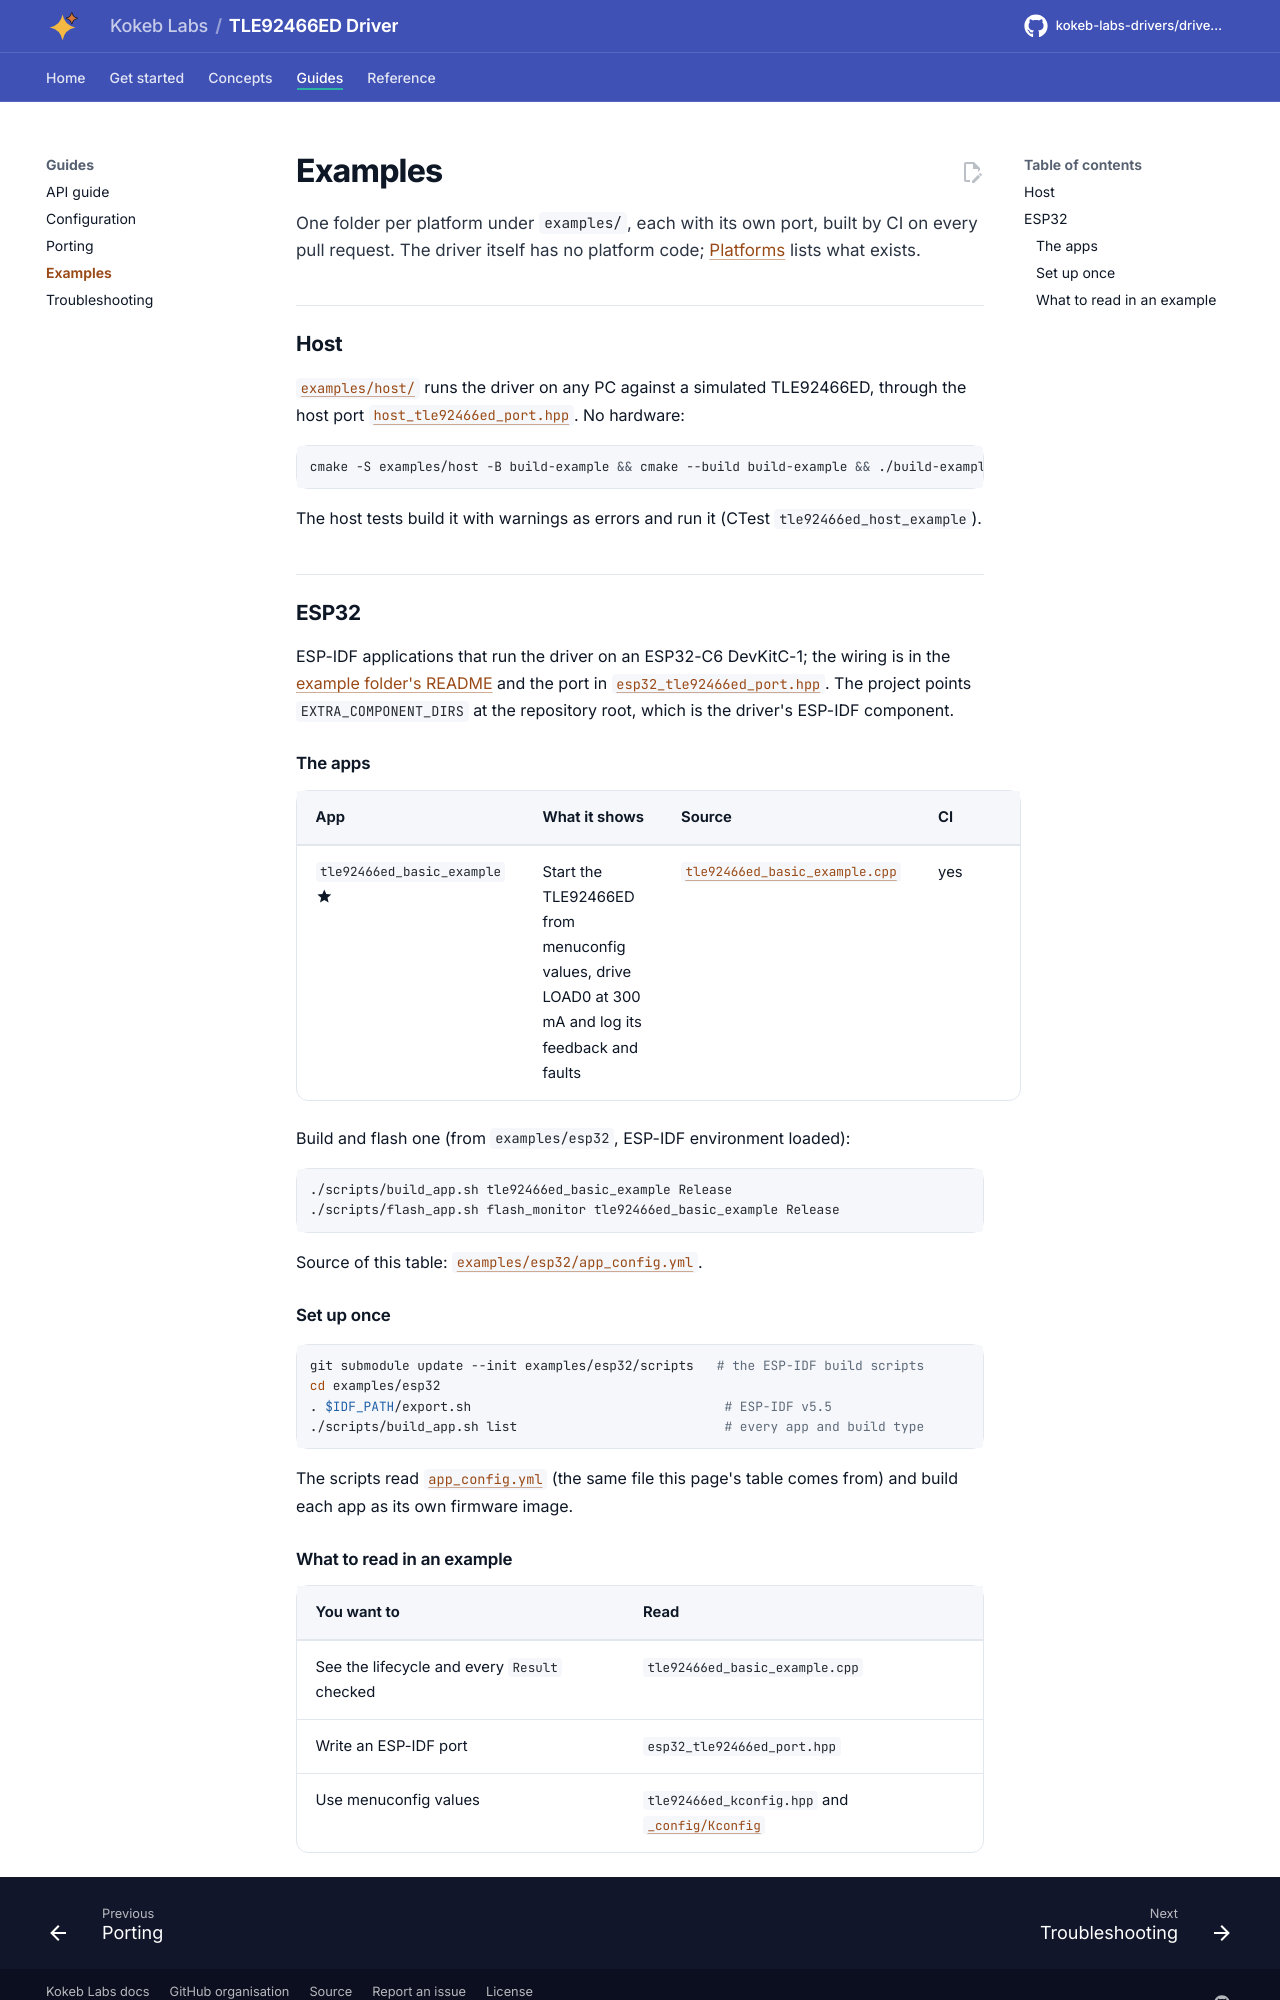

repository: kokeb-labs-drivers/driver-tle92466ed · page: dev/examples/index.html · generator: mkdocs

# Examples

One folder per platform under `examples/`, each with its own port, built by CI on every pull request. The driver
itself has no platform code; [Platforms](platforms.md) lists what exists.

## Host

[`examples/host/`](../examples/host/README.md) runs the driver on any PC against a simulated TLE92466ED, through the
host port [`host_tle92466ed_port.hpp`](../examples/host/host_tle92466ed_port.hpp). No hardware:

```bash
cmake -S examples/host -B build-example && cmake --build build-example && ./build-example/tle92466ed_host_example
```

The host tests build it with warnings as errors and run it (CTest `tle92466ed_host_example`).

## ESP32

ESP-IDF applications that run the driver on an ESP32-C6 DevKitC-1; the wiring is in the
[example folder's README](../examples/esp32/README.md) and the port in
[`esp32_tle92466ed_port.hpp`](../examples/esp32/main/esp32_tle92466ed_port.hpp). The project points
`EXTRA_COMPONENT_DIRS` at the repository root, which is the driver's ESP-IDF component.

### The apps

<!-- generated: examples -->
| App | What it shows | Source | CI |
| --- | --- | --- | --- |
| `tle92466ed_basic_example` :material-star:{ title="featured" } | Start the TLE92466ED from menuconfig values, drive LOAD0 at 300 mA and log its feedback and faults | [`tle92466ed_basic_example.cpp`](../examples/esp32/main/tle92466ed_basic_example.cpp) | yes |

Build and flash one (from `examples/esp32`, ESP-IDF environment loaded):

```bash
./scripts/build_app.sh tle92466ed_basic_example Release
./scripts/flash_app.sh flash_monitor tle92466ed_basic_example Release
```

Source of this table: [`examples/esp32/app_config.yml`](../examples/esp32/app_config.yml).
<!-- /generated -->

### Set up once

```bash
git submodule update --init examples/esp32/scripts   # the ESP-IDF build scripts
cd examples/esp32
. $IDF_PATH/export.sh                                 # ESP-IDF v5.5
./scripts/build_app.sh list                           # every app and build type
```

The scripts read [`app_config.yml`](../examples/esp32/app_config.yml) (the same file this page's table comes
from) and build each app as its own firmware image.
